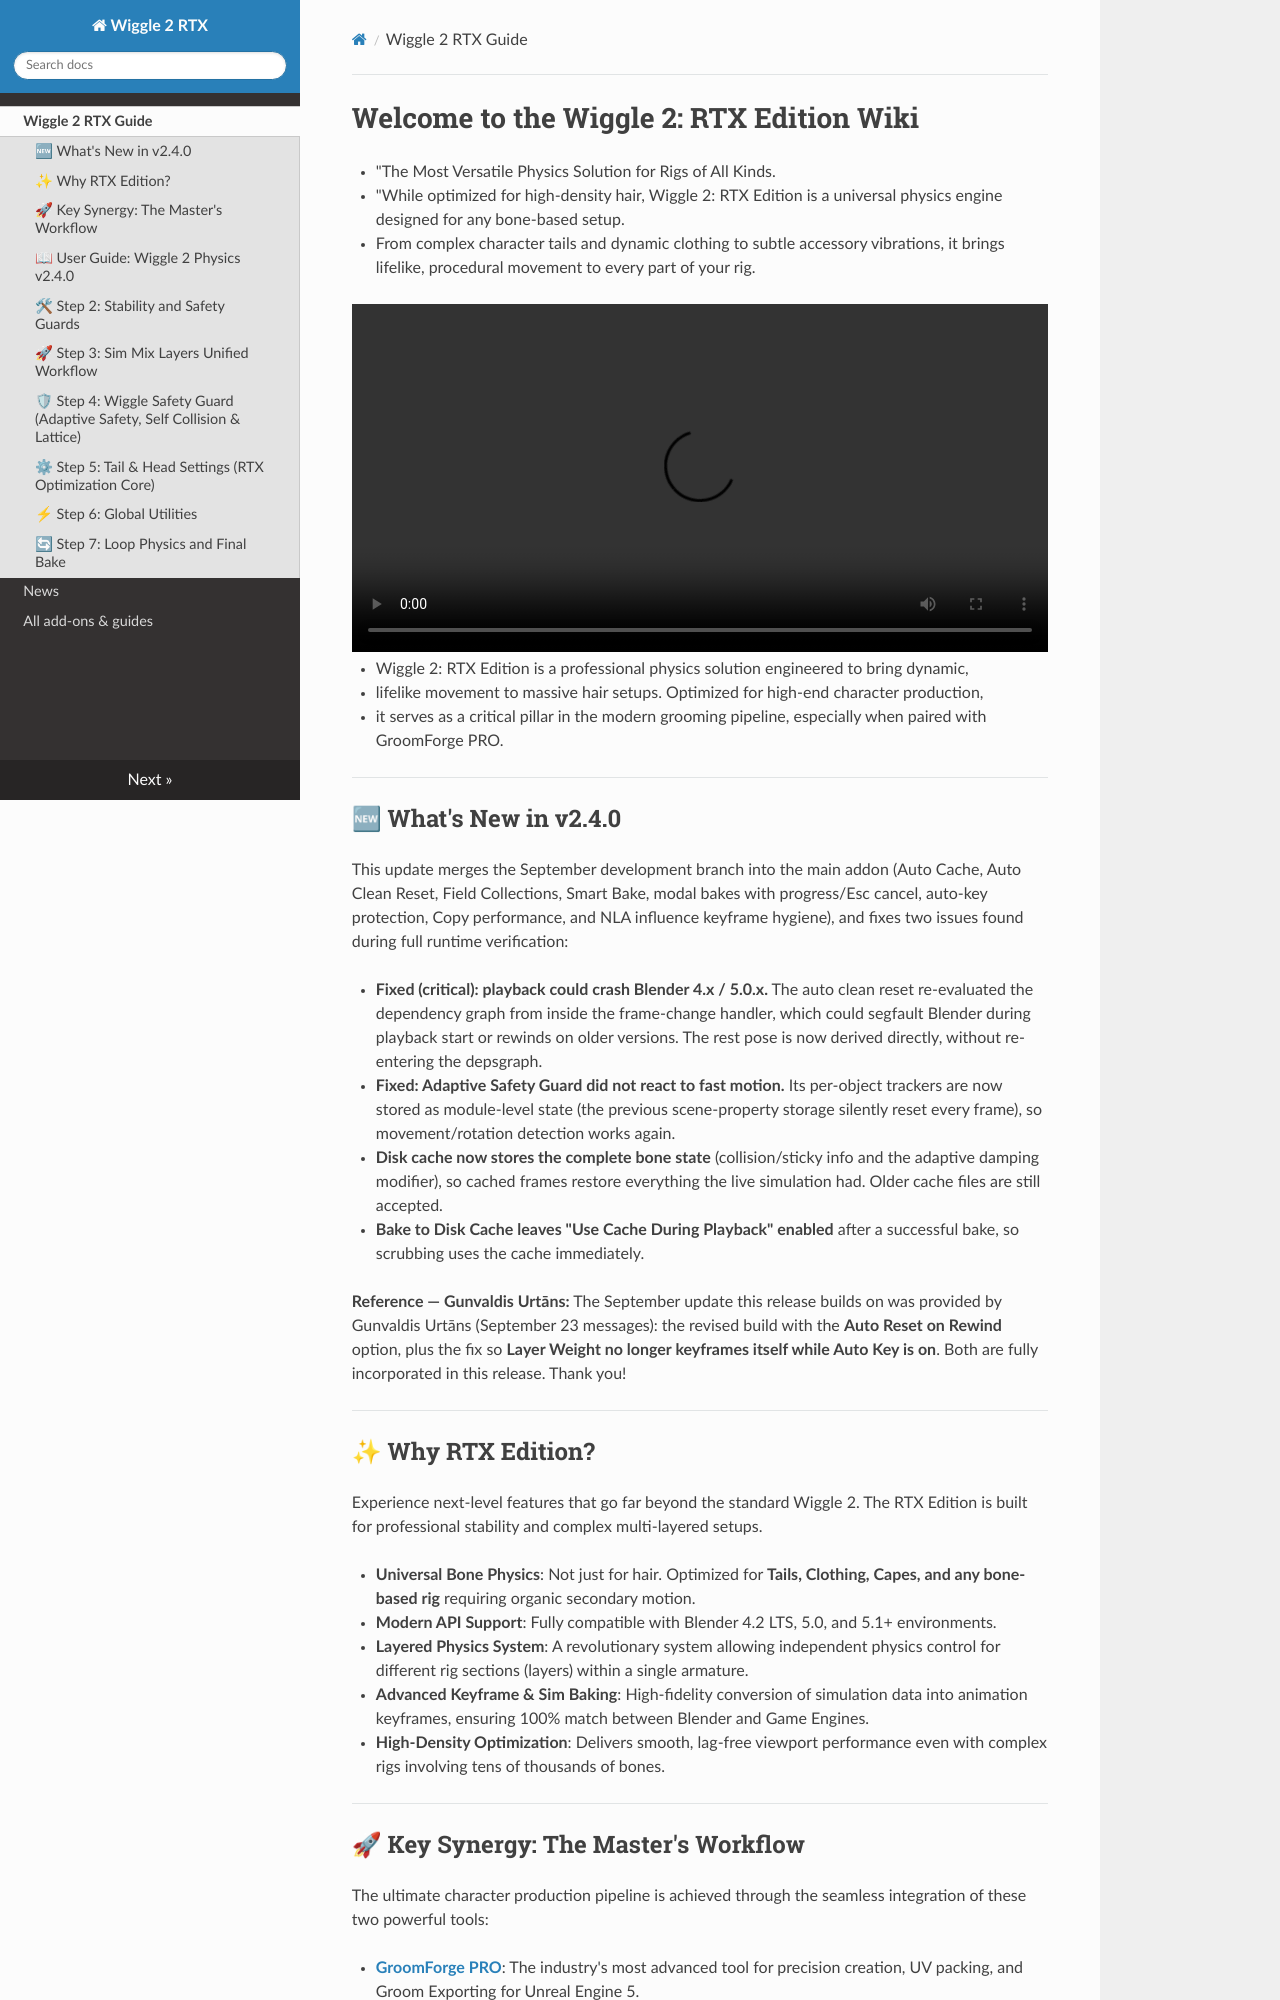

repository: mayalhc/Wiggle2-RTX · page: index.html · generator: mkdocs

# Welcome to the Wiggle 2: RTX Edition Wiki

*  "The Most Versatile Physics Solution for Rigs of All Kinds.
*  "While optimized for high-density hair, Wiggle 2: RTX Edition is a universal physics engine designed for any bone-based setup. 
*  From complex character tails and dynamic clothing to subtle accessory vibrations, it brings lifelike, procedural movement to every part of your rig.

<video width="100%" controls>
  <source src="assets/blender_ppr2ap3Es5.mp4" type="video/mp4">
  Your browser does not support the video tag.
</video>

*  Wiggle 2: RTX Edition is a professional physics solution engineered to bring dynamic, 
*  lifelike movement to massive hair setups. Optimized for high-end character production, 
*  it serves as a critical pillar in the modern grooming pipeline, especially when paired with GroomForge PRO.

---

## 🆕 What's New in v2.4.0

This update merges the September development branch into the main addon (Auto Cache, Auto Clean Reset, Field Collections, Smart Bake, modal bakes with progress/Esc cancel, auto-key protection, Copy performance, and NLA influence keyframe hygiene), and fixes two issues found during full runtime verification:

*   **Fixed (critical): playback could crash Blender 4.x / 5.0.x.** The auto clean reset re-evaluated the dependency graph from inside the frame-change handler, which could segfault Blender during playback start or rewinds on older versions. The rest pose is now derived directly, without re-entering the depsgraph.
*   **Fixed: Adaptive Safety Guard did not react to fast motion.** Its per-object trackers are now stored as module-level state (the previous scene-property storage silently reset every frame), so movement/rotation detection works again.
*   **Disk cache now stores the complete bone state** (collision/sticky info and the adaptive damping modifier), so cached frames restore everything the live simulation had. Older cache files are still accepted.
*   **Bake to Disk Cache leaves "Use Cache During Playback" enabled** after a successful bake, so scrubbing uses the cache immediately.

**Reference — Gunvaldis Urtāns:** The September update this release builds on was provided by Gunvaldis Urtāns (September 23 messages): the revised build with the **Auto Reset on Rewind** option, plus the fix so **Layer Weight no longer keyframes itself while Auto Key is on**. Both are fully incorporated in this release. Thank you!

---
